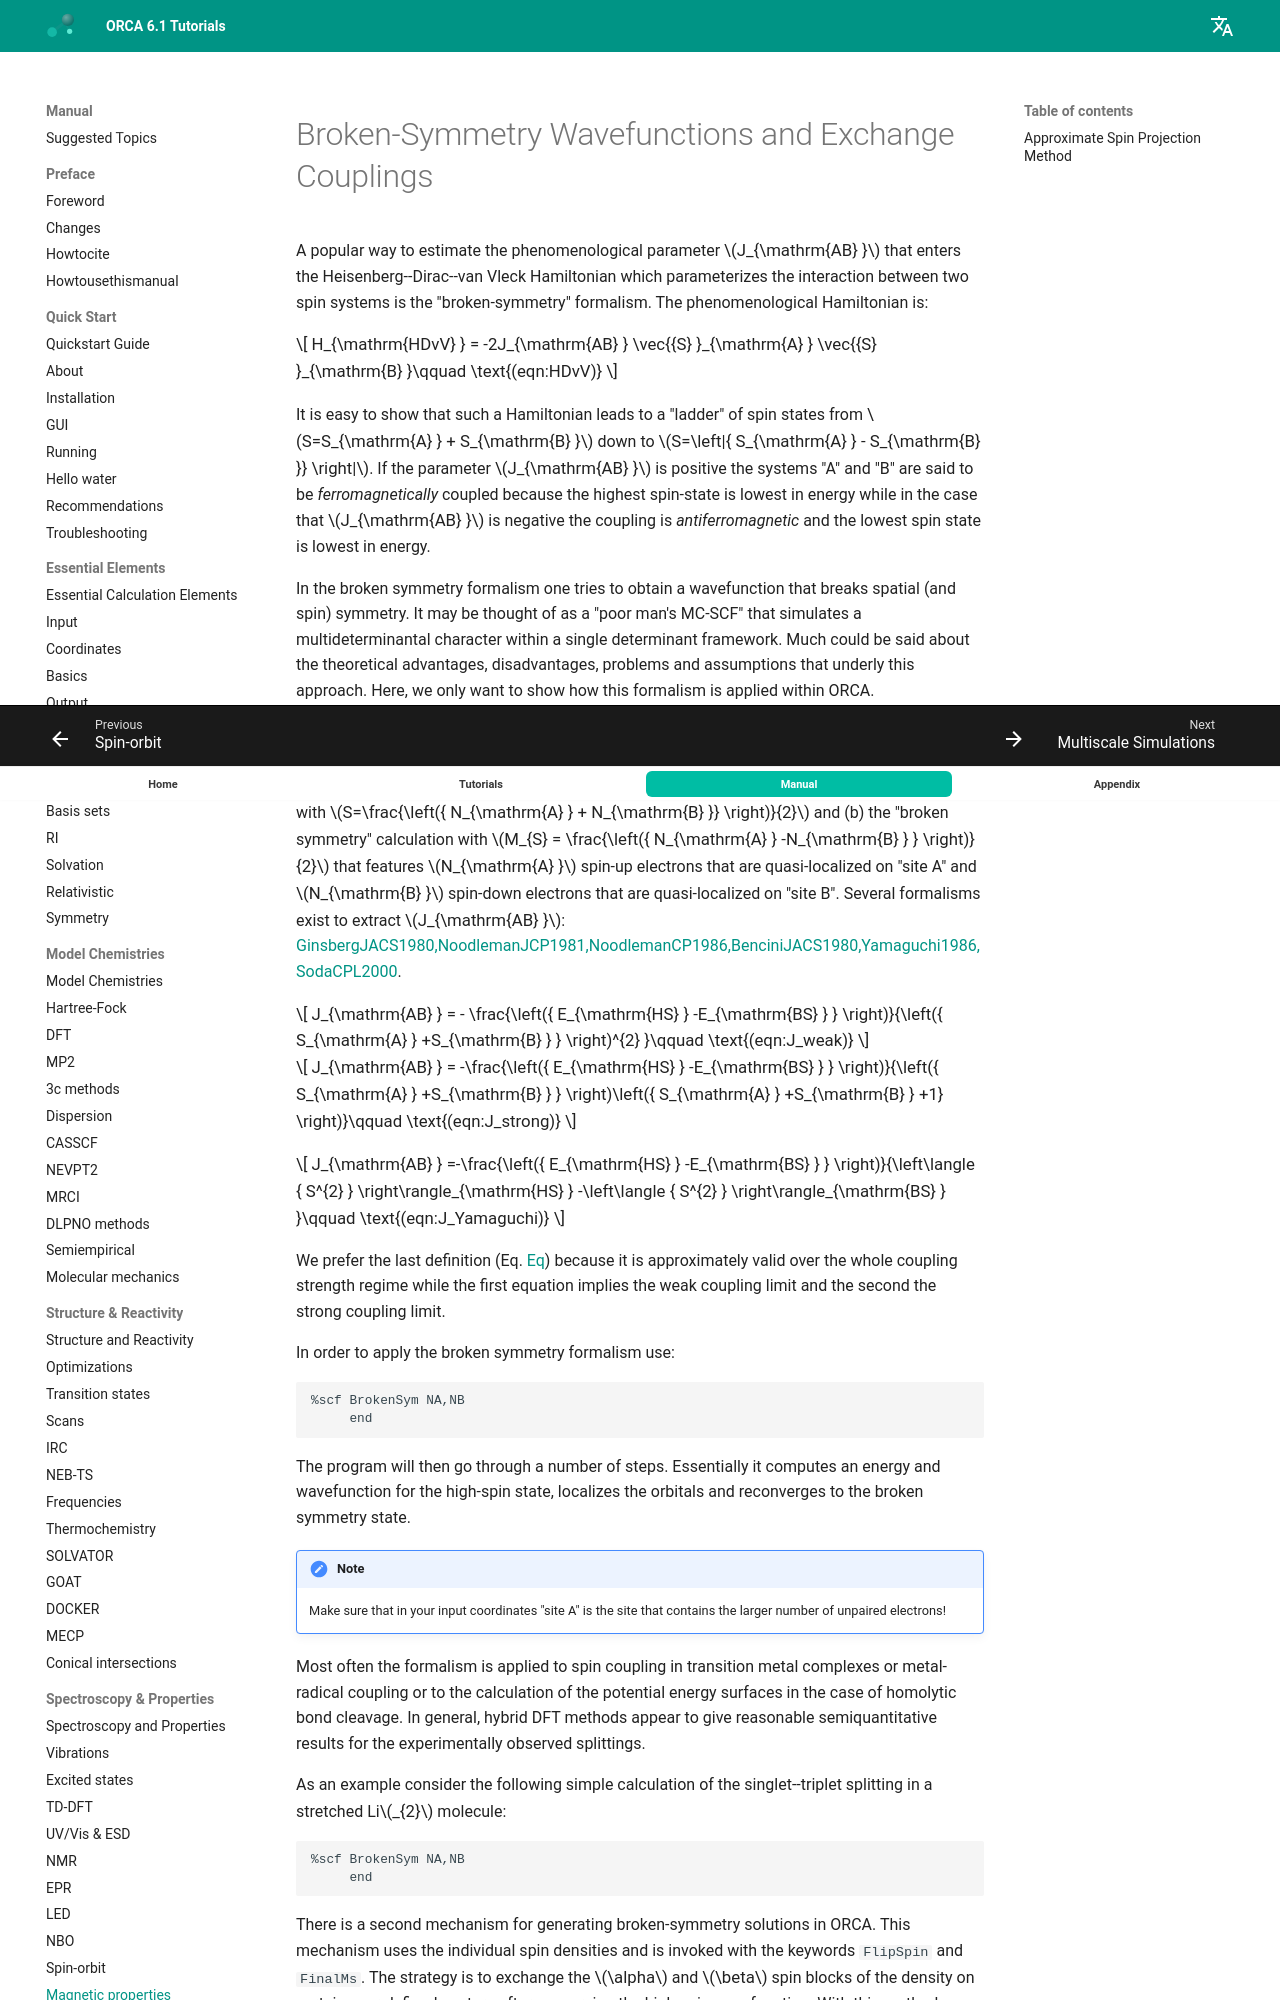

repository: wxyhgk/orca-docs · page: manual/contents/spectroscopyproperties/magnx/index.html · generator: mkdocs



<a id="sec:spectroscopyproperties.magnx"></a>
# Broken-Symmetry Wavefunctions and Exchange Couplings

A popular way to estimate the phenomenological parameter
$J_{\mathrm{AB} }$ that enters the Heisenberg--Dirac--van Vleck
Hamiltonian which parameterizes the interaction between two spin systems
is the "broken-symmetry" formalism. The phenomenological Hamiltonian is:

$$
H_{\mathrm{HDvV} } = -2J_{\mathrm{AB} } \vec{{S} }_{\mathrm{A} } \vec{{S} }_{\mathrm{B} }\qquad \text{(eqn:HDvV)}
$$

It is easy to show that such a Hamiltonian leads to a "ladder" of spin
states from $S=S_{\mathrm{A} } + S_{\mathrm{B} }$ down to
$S=\left|{ S_{\mathrm{A} } - S_{\mathrm{B} }} \right|$. If the parameter
$J_{\mathrm{AB} }$ is positive the systems "A" and "B" are said to be
*ferromagnetically* coupled because the highest spin-state is lowest in
energy while in the case that $J_{\mathrm{AB} }$ is negative the
coupling is *antiferromagnetic* and the lowest spin state is lowest in
energy.

In the broken symmetry formalism one tries to obtain a wavefunction that
breaks spatial (and spin) symmetry. It may be thought of as a "poor
man's MC-SCF" that simulates a multideterminantal character within a
single determinant framework. Much could be said about the theoretical
advantages, disadvantages, problems and assumptions that underly this
approach. Here, we only want to show how this formalism is applied
within ORCA.

For $N_{\mathrm{A} }$ unpaired electrons localized on "site A" and
$N_{\mathrm{B} }$ unpaired electrons localized on a "site B" one can
calculate the parameter $J_{\mathrm{AB} }$ from two separate
spin-unrestricted SCF calculations: (a) the calculation for the
high-spin state with
$S=\frac{\left({ N_{\mathrm{A} } + N_{\mathrm{B} }} \right)}{2}$ and (b)
the "broken symmetry" calculation with
$M_{S} = \frac{\left({ N_{\mathrm{A} } -N_{\mathrm{B} } } \right)}{2}$ that features $N_{\mathrm{A} }$ spin-up electrons that are
quasi-localized on "site A" and $N_{\mathrm{B} }$ spin-down electrons
that are quasi-localized on "site B". Several formalisms exist to
extract $J_{\mathrm{AB} }$:
[GinsbergJACS1980,NoodlemanJCP1981,NoodlemanCP1986,BenciniJACS1980,Yamaguchi1986,SodaCPL2000](../../bibliography.md).

$$
J_{\mathrm{AB} } = - \frac{\left({ E_{\mathrm{HS} } -E_{\mathrm{BS} } } \right)}{\left({ S_{\mathrm{A} } +S_{\mathrm{B} } } \right)^{2} }\qquad \text{(eqn:J_weak)}
$$

$$
J_{\mathrm{AB} } = -\frac{\left({ E_{\mathrm{HS} } -E_{\mathrm{BS} } } \right)}{\left({ S_{\mathrm{A} } +S_{\mathrm{B} } } \right)\left({ S_{\mathrm{A} } +S_{\mathrm{B} } +1} \right)}\qquad \text{(eqn:J_strong)}
$$

<a id="eqn:J_Yamaguchi"></a>

$$
J_{\mathrm{AB} } =-\frac{\left({ E_{\mathrm{HS} } -E_{\mathrm{BS} } } \right)}{\left\langle { S^{2} } \right\rangle_{\mathrm{HS} } -\left\langle { S^{2} } \right\rangle_{\mathrm{BS} } }\qquad \text{(eqn:J_Yamaguchi)}
$$

We prefer the last definition (Eq.
[Eq](#eqn:J_Yamaguchi)) because it is approximately valid over the
whole coupling strength regime while the first equation implies the weak
coupling limit and the second the strong coupling limit.

In order to apply the broken symmetry formalism use:

```orca
%scf BrokenSym NA,NB
     end
```

The program will then go through a number of steps. Essentially it
computes an energy and wavefunction for the high-spin state, localizes
the orbitals and reconverges to the broken symmetry state.

!!! note
    Make sure that in your input coordinates "site A" is the site
    that contains the larger number of unpaired electrons!

Most often the formalism is applied to spin coupling in transition metal
complexes or metal-radical coupling or to the calculation of the
potential energy surfaces in the case of homolytic bond cleavage. In
general, hybrid DFT methods appear to give reasonable semiquantitative
results for the experimentally observed splittings.
